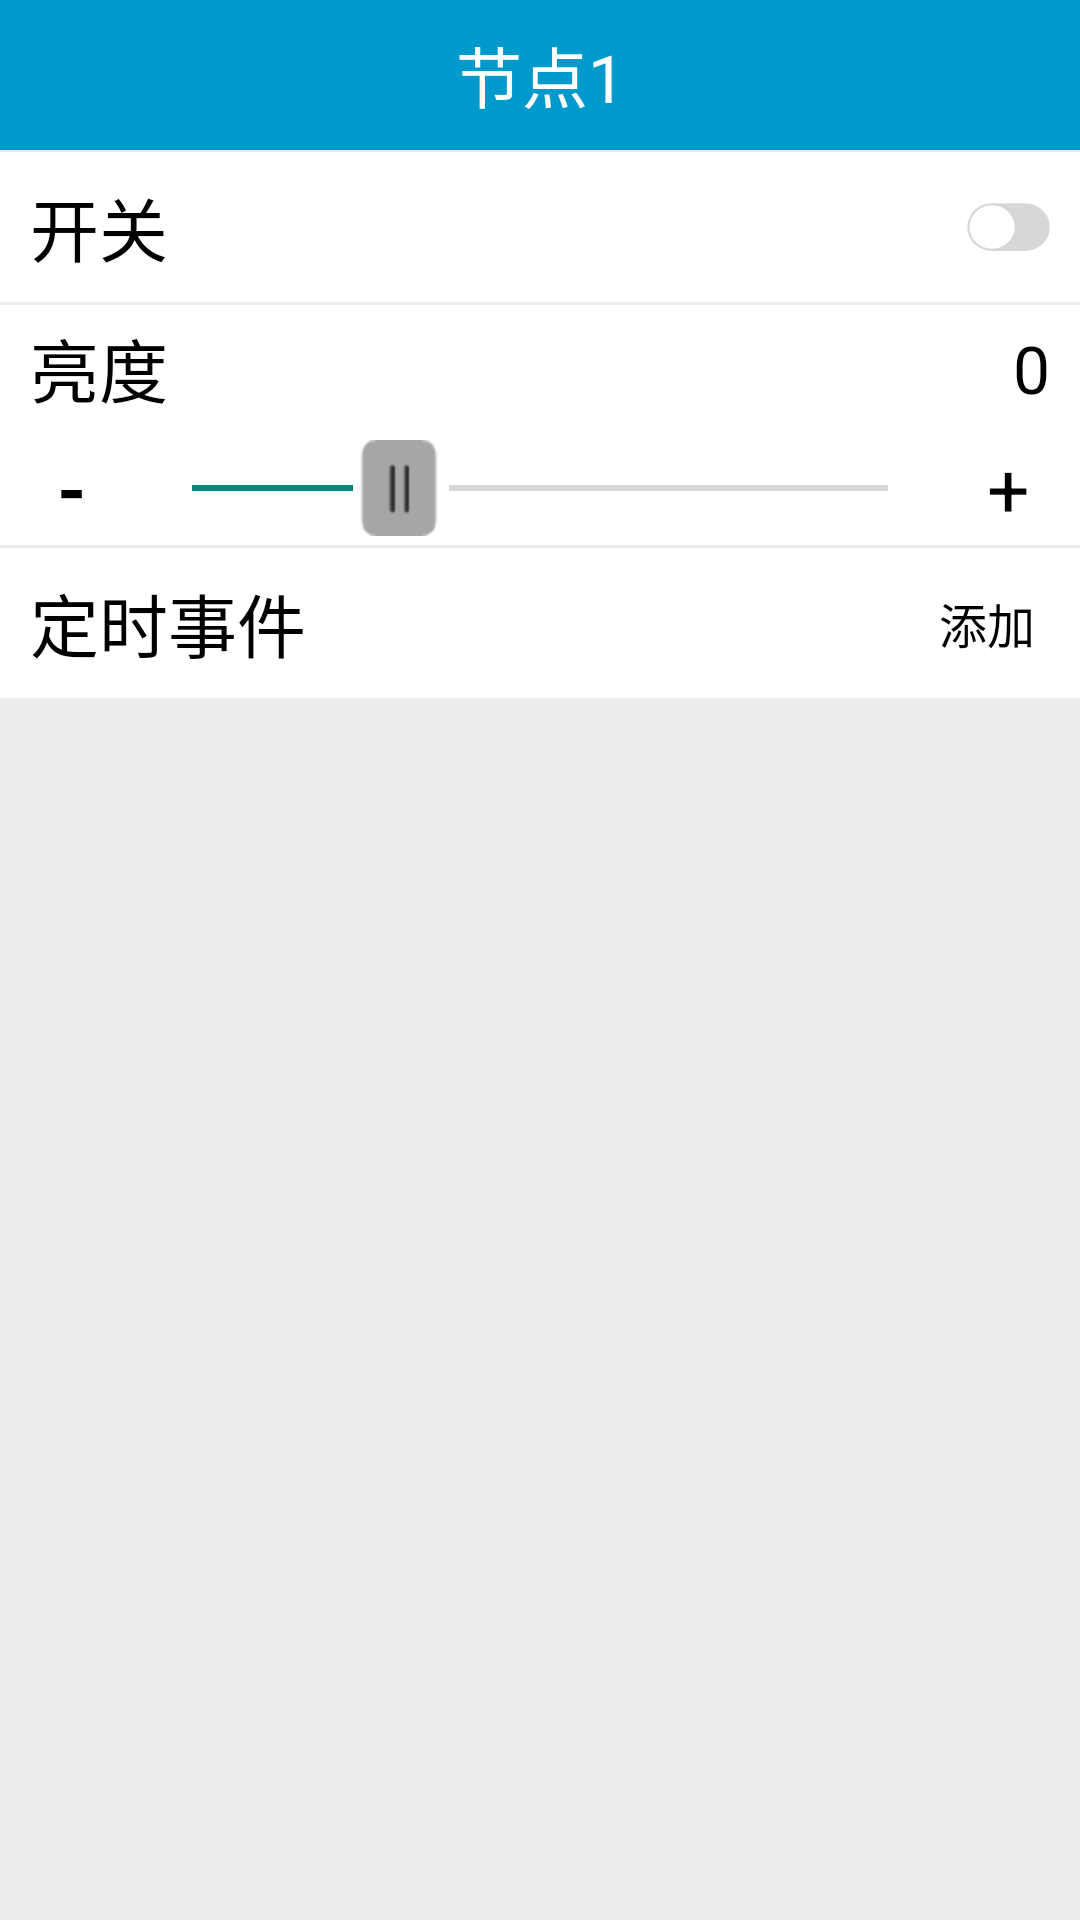

This screen was rendered from an Android layout file. Write that file and the resources it references.
<!-- AndroidManifest.xml: application theme Theme.AppCompat.Light.NoActionBar -->
<!-- res/layout/activity_ctrl.xml -->
<?xml version="1.0" encoding="utf-8"?>
<LinearLayout xmlns:android="http://schemas.android.com/apk/res/android"
    android:layout_width="match_parent"
    android:layout_height="match_parent"
    android:background="#ECECEC"
    android:orientation="vertical">

    <TextView
        android:id="@+id/tv_nodetitle"
        android:layout_width="match_parent"
        android:layout_height="50dp"
        android:layout_marginBottom="0.5dp"
        android:background="#0099CC"
        android:gravity="center"
        android:text="节点1"
        android:textColor="#FFFFFF"
        android:textSize="22sp" />

    <LinearLayout
        android:layout_width="match_parent"
        android:layout_height="50dp"
        android:background="#FFF"
        android:gravity="center_vertical">

        <TextView
            android:layout_width="wrap_content"
            android:layout_height="wrap_content"
            android:layout_marginLeft="10dp"
            android:text="开关"
            android:textColor="#000"
            android:textSize="23sp" />

        <LinearLayout
            android:layout_width="match_parent"
            android:layout_height="wrap_content"
            android:layout_marginRight="10dp"
            android:gravity="right">

            <ImageView
                android:id="@+id/img_switch"
                android:layout_width="wrap_content"
                android:layout_height="wrap_content"
                android:layout_gravity="right"
                android:src="@mipmap/button_off" />
        </LinearLayout>
    </LinearLayout>

    <LinearLayout
        android:layout_width="match_parent"
        android:layout_height="80dp"
        android:layout_marginTop="1dp"
        android:background="#FFF"
        android:orientation="vertical">

        <LinearLayout
            android:layout_width="match_parent"
            android:layout_height="40dp"
            android:layout_marginTop="1dp"
            android:gravity="center_vertical">

            <TextView
                android:layout_width="wrap_content"
                android:layout_height="wrap_content"
                android:layout_marginLeft="10dp"
                android:text="亮度"
                android:textColor="#000"
                android:textSize="23sp" />

            <LinearLayout
                android:layout_width="match_parent"
                android:layout_height="wrap_content"
                android:layout_marginRight="10dp"
                android:gravity="right">

                <TextView
                    android:id="@+id/tv_light_value"
                    android:layout_width="wrap_content"
                    android:layout_height="wrap_content"
                    android:layout_marginLeft="10dp"
                    android:text="0"
                    android:textColor="#000"
                    android:textSize="22sp" />
            </LinearLayout>
        </LinearLayout>

        <LinearLayout
            android:layout_width="match_parent"
            android:layout_height="40dp"
            android:background="#FFF"
            android:gravity="center_vertical">

            <TextView
                android:id="@+id/tv_sub"
                android:layout_width="0dp"
                android:layout_height="wrap_content"
                android:layout_weight="1"
                android:gravity="center"
                android:text="-"
                android:textColor="#000"
                android:textSize="25sp"
                android:textStyle="bold" />

            <SeekBar
                android:id="@+id/sb_light"
                android:layout_width="0dp"
                android:layout_height="wrap_content"
                android:layout_weight="5.5"
                android:max="100"
                android:min="0"
                android:progress="30"
                android:thumb="@mipmap/slider" />

            <TextView
                android:id="@+id/tv_add"
                android:layout_width="0dp"
                android:layout_height="wrap_content"
                android:layout_weight="1"
                android:gravity="center"
                android:text="+"
                android:textColor="#000"
                android:textSize="25sp" />

        </LinearLayout>
    </LinearLayout>

    <LinearLayout
        android:layout_width="match_parent"
        android:layout_height="50dp"
        android:layout_marginTop="1dp"
        android:background="#FFF"
        android:gravity="center_vertical">

        <TextView
            android:layout_width="0dp"
            android:layout_height="wrap_content"
            android:layout_marginLeft="10dp"
            android:layout_weight="1"
            android:text="定时事件"
            android:textColor="#000"
            android:textSize="23sp" />

        <LinearLayout
            android:layout_width="0dp"
            android:layout_weight="1"
            android:layout_height="wrap_content"
            android:gravity="right">
            <TextView
                android:id="@+id/tv_addTimedEvent"
                android:layout_width="wrap_content"
                android:layout_height="wrap_content"
                android:layout_marginRight="15dp"
                android:text="添加"
                android:textColor="#000"
                android:textSize="16sp" />
        </LinearLayout>
    </LinearLayout>

    <LinearLayout
        android:background="#FFF"
        android:layout_width="match_parent"
        android:layout_height="wrap_content"
        android:layout_marginTop="1dp"
        android:gravity="center_vertical">
        <ListView
            android:id="@+id/lv_timedEvent"
            android:layout_width="match_parent"
            android:layout_height="wrap_content" />
    </LinearLayout>

</LinearLayout>
<!-- resources referenced by this layout -->
<resources>
  <!-- mipmap button_off: png bitmap (mipmap-xxhdpi, 1849 bytes) -->
  <!-- mipmap slider: png bitmap (mipmap-hdpi, 706 bytes) -->
</resources>
